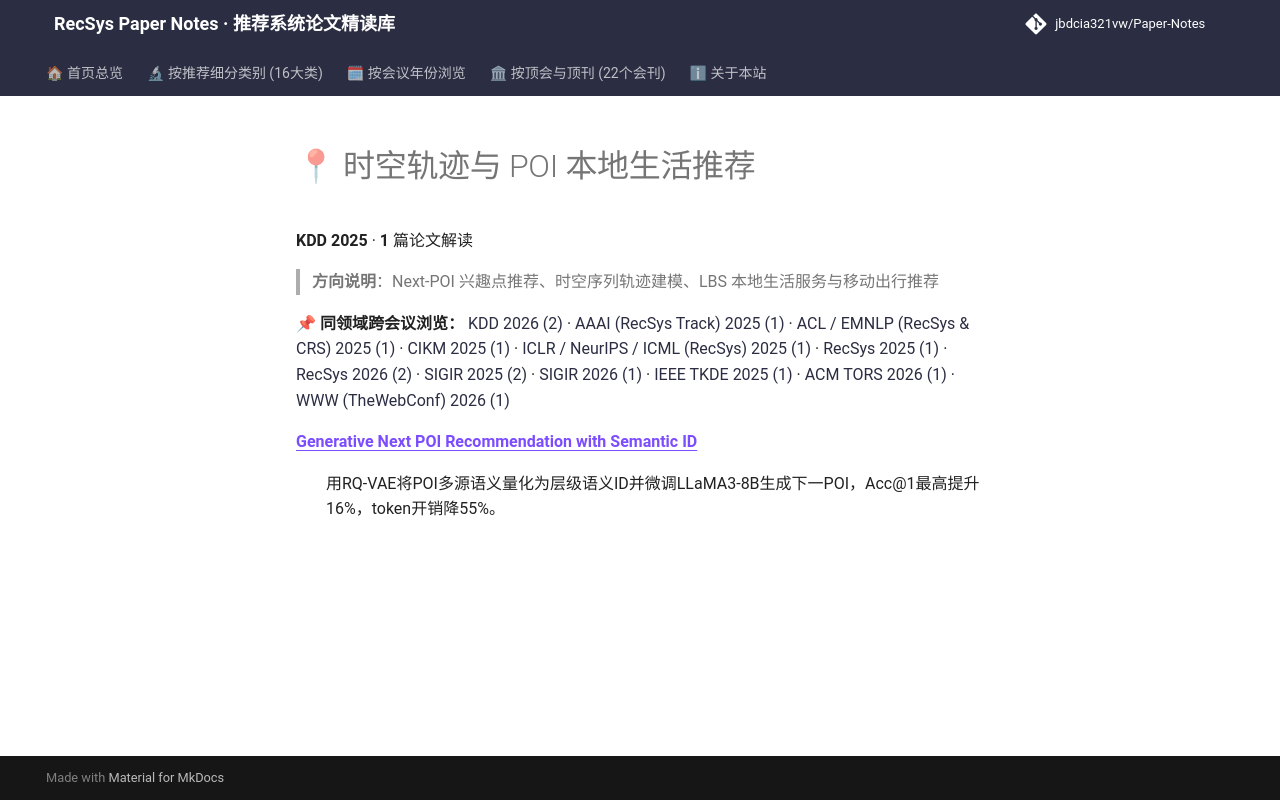

repository: jbdcia321vw/Paper-Notes · page: venues/KDD/2025/poi_spatiotemporal_rec/index.html · generator: mkdocs

# 📍 时空轨迹与 POI 本地生活推荐

**KDD 2025** · **1** 篇论文解读

> **方向说明**：Next-POI 兴趣点推荐、时空序列轨迹建模、LBS 本地生活服务与移动出行推荐

📌 **同领域跨会议浏览：** [KDD 2026 (2)](../../2026/poi_spatiotemporal_rec/) · [AAAI (RecSys Track) 2025 (1)](../../../AAAI/2025/poi_spatiotemporal_rec/) · [ACL / EMNLP (RecSys & CRS) 2025 (1)](../../../ACL_EMNLP/2025/poi_spatiotemporal_rec/) · [CIKM 2025 (1)](../../../CIKM/2025/poi_spatiotemporal_rec/) · [ICLR / NeurIPS / ICML (RecSys) 2025 (1)](../../../ICLR_NeurIPS_ICML/2025/poi_spatiotemporal_rec/) · [RecSys 2025 (1)](../../../RecSys/2025/poi_spatiotemporal_rec/) · [RecSys 2026 (2)](../../../RecSys/2026/poi_spatiotemporal_rec/) · [SIGIR 2025 (2)](../../../SIGIR/2025/poi_spatiotemporal_rec/) · [SIGIR 2026 (1)](../../../SIGIR/2026/poi_spatiotemporal_rec/) · [IEEE TKDE 2025 (1)](../../../TKDE/2025/poi_spatiotemporal_rec/) · [ACM TORS 2026 (1)](../../../TORS/2026/poi_spatiotemporal_rec/) · [WWW (TheWebConf) 2026 (1)](../../../WWW/2026/poi_spatiotemporal_rec/)

<dl>
<dt><strong><a href="generative_next_poi_recommendation_with_semantic_id/">Generative Next POI Recommendation with Semantic ID</a></strong></dt>
<dd>
<p>用RQ-VAE将POI多源语义量化为层级语义ID并微调LLaMA3-8B生成下一POI，Acc@1最高提升16%，token开销降55%。</p>
</dd>
</dl>
